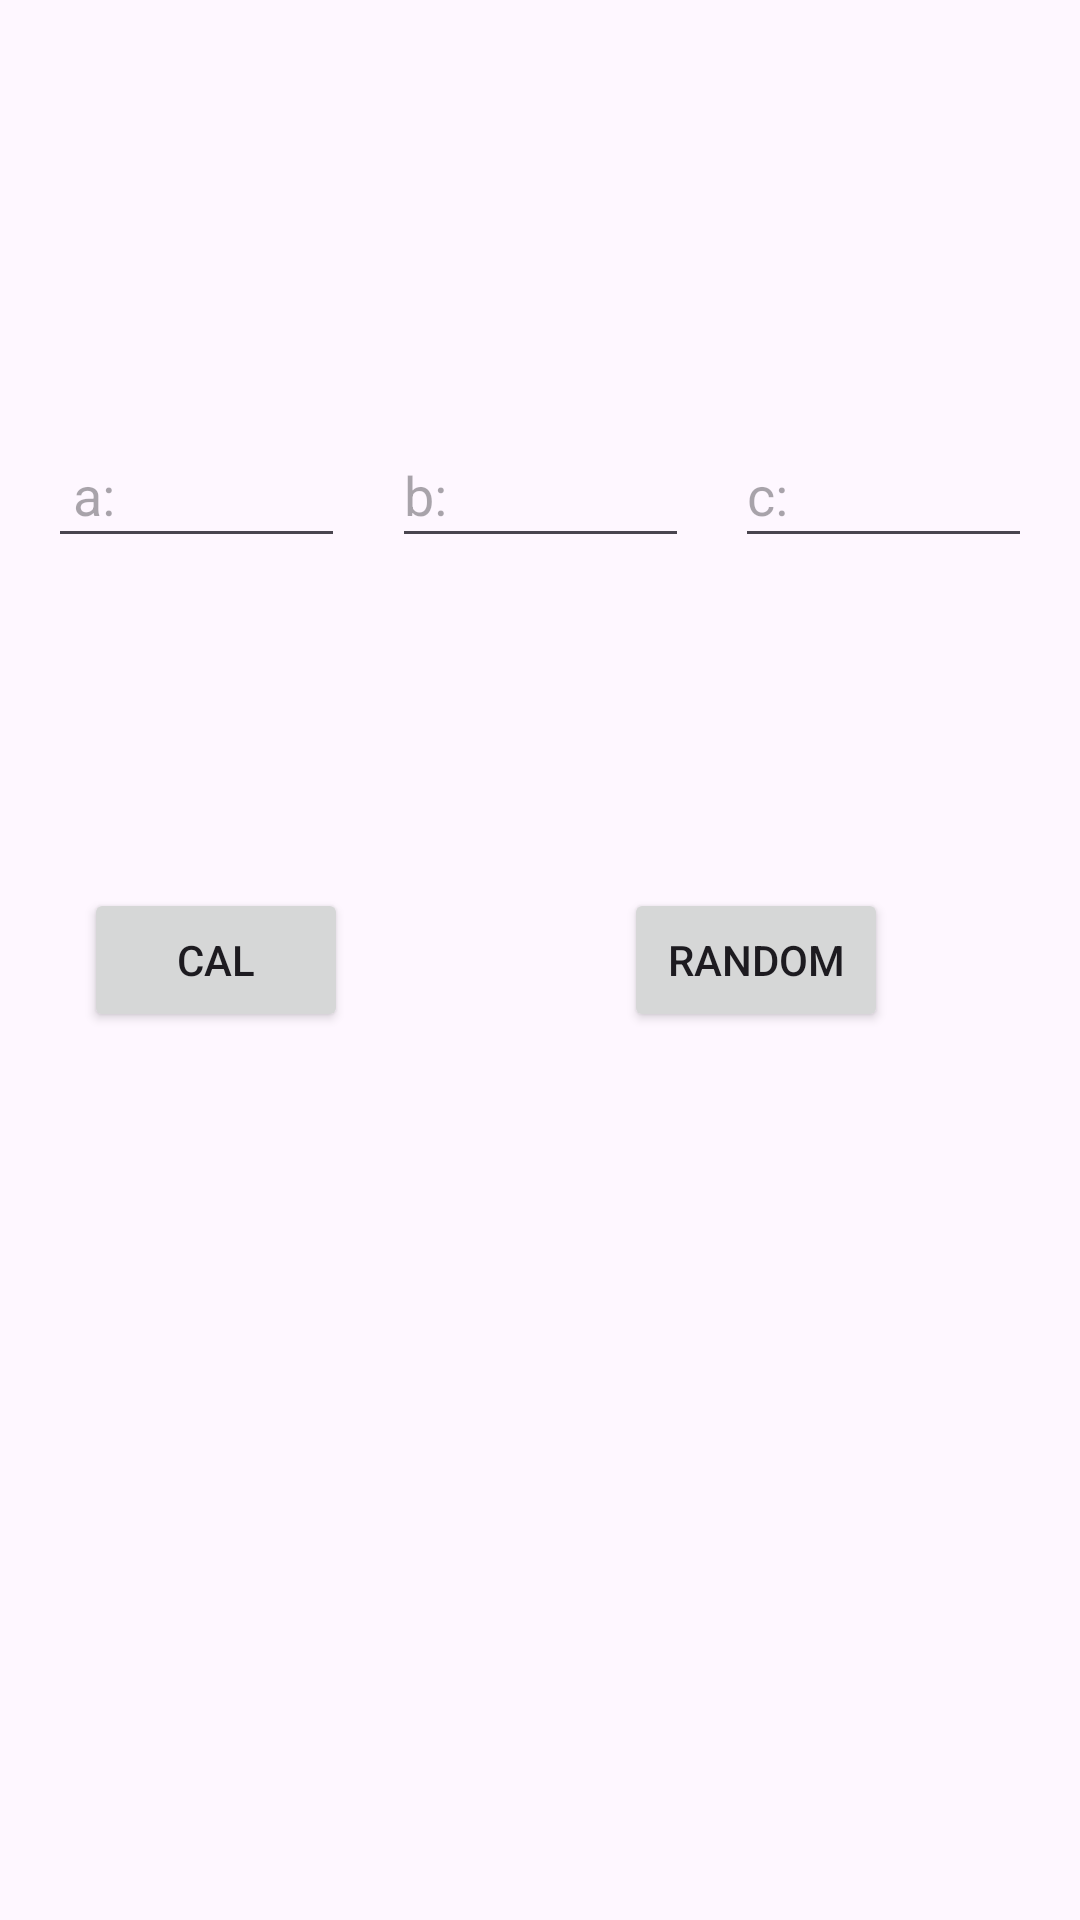

Layout XML and referenced resources for this Android screen:
<!-- AndroidManifest.xml: application theme Theme.RootFormula13 -->
<!-- res/layout/activity_main.xml -->
<?xml version="1.0" encoding="utf-8"?>
<androidx.constraintlayout.widget.ConstraintLayout xmlns:android="http://schemas.android.com/apk/res/android"
    xmlns:app="http://schemas.android.com/apk/res-auto"
    xmlns:tools="http://schemas.android.com/tools"
    android:id="@+id/main"
    android:layout_width="match_parent"
    android:layout_height="match_parent"
    tools:context=".MainActivity">

    <EditText
        android:id="@+id/etA"
        android:layout_width="99dp"
        android:layout_height="45dp"
        android:layout_marginStart="16dp"
        android:ems="10"
        android:hint=" a:"
        android:inputType="numberDecimal|numberSigned"
        app:layout_constraintBottom_toBottomOf="@+id/etB"
        app:layout_constraintStart_toStartOf="parent"
        app:layout_constraintTop_toTopOf="@+id/etB" />

    <EditText
        android:id="@+id/etB"
        android:layout_width="99dp"
        android:layout_height="45dp"
        android:ems="10"
        android:hint="b:"
        android:inputType="numberDecimal|numberSigned"
        app:layout_constraintBottom_toBottomOf="parent"
        app:layout_constraintEnd_toStartOf="@+id/etC"
        app:layout_constraintStart_toEndOf="@+id/etA"
        app:layout_constraintTop_toTopOf="parent"
        app:layout_constraintVertical_bias="0.237" />

    <EditText
        android:id="@+id/etC"
        android:layout_width="99dp"
        android:layout_height="45dp"
        android:layout_marginEnd="16dp"
        android:ems="10"
        android:hint="c:"
        android:inputType="numberDecimal|numberSigned"
        app:layout_constraintBottom_toBottomOf="@+id/etB"
        app:layout_constraintEnd_toEndOf="parent"
        app:layout_constraintTop_toTopOf="@+id/etB" />

    <Button
        android:id="@+id/rnd"
        android:layout_width="wrap_content"
        android:layout_height="wrap_content"
        android:layout_marginEnd="64dp"
        android:onClick="goRandom"
        android:text="Random"
        app:layout_constraintBottom_toBottomOf="parent"
        app:layout_constraintEnd_toEndOf="parent"
        app:layout_constraintTop_toTopOf="parent" />

    <Button
        android:id="@+id/cal"
        android:layout_width="wrap_content"
        android:layout_height="wrap_content"
        android:layout_marginEnd="92dp"
        android:onClick="goCal"
        android:text="Cal"
        app:layout_constraintBottom_toBottomOf="@+id/rnd"
        app:layout_constraintEnd_toStartOf="@+id/rnd"
        app:layout_constraintHorizontal_bias="1.0"
        app:layout_constraintStart_toStartOf="parent"
        app:layout_constraintTop_toTopOf="@+id/rnd"
        app:layout_constraintVertical_bias="0.0" />

    <TextView
        android:id="@+id/tV1"
        android:layout_width="wrap_content"
        android:layout_height="wrap_content"
        android:layout_marginStart="104dp"
        app:layout_constraintBottom_toBottomOf="@+id/tV2"
        app:layout_constraintEnd_toStartOf="@+id/tV2"
        app:layout_constraintHorizontal_bias="0.069"
        app:layout_constraintStart_toStartOf="parent"
        app:layout_constraintTop_toTopOf="@+id/tV2"
        app:layout_constraintVertical_bias="1.0" />

    <TextView
        android:id="@+id/tV2"
        android:layout_width="wrap_content"
        android:layout_height="wrap_content"
        app:layout_constraintBottom_toBottomOf="parent"
        app:layout_constraintEnd_toEndOf="parent"
        app:layout_constraintHorizontal_bias="0.62"
        app:layout_constraintStart_toStartOf="parent"
        app:layout_constraintTop_toTopOf="parent"
        app:layout_constraintVertical_bias="0.338" />

</androidx.constraintlayout.widget.ConstraintLayout>
<!-- resources referenced by this layout -->
<resources>
  <style name="Theme.RootFormula13" parent="Base.Theme.RootFormula13" />
  <style name="Base.Theme.RootFormula13" parent="Theme.Material3.DayNight.NoActionBar">
          
          
      </style>
</resources>
